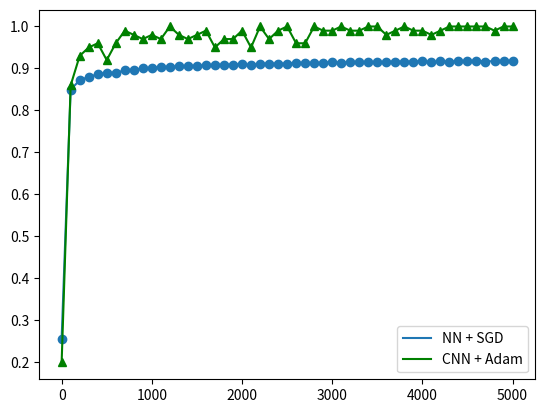

Write the Python code that produced this figure.
import matplotlib.pyplot as plt
import numpy as np

#data
mnisty0 = [0.2568, 0.8497, 0.872, 0.8801, 0.8861, 0.89, 0.8899, 0.8954, 0.8975, 0.9, 0.9016, 0.9035, 0.904, 0.9048, 0.9058, 0.9065, 0.9076, 0.9092, 0.9085, 0.9094, 0.91, 0.9083, 0.9114, 0.9116, 0.9113, 0.9117, 0.9136, 0.9131, 0.9134, 0.9135, 0.9155, 0.9134, 0.9154, 0.9158, 0.9147, 0.9147, 0.9156, 0.9165, 0.9165, 0.9161, 0.9173, 0.915, 0.9171, 0.9164, 0.9178, 0.9179, 0.9183, 0.9163, 0.9179, 0.9179, 0.9181]

mnisty1 = [0.2, 0.86, 0.93, 0.95, 0.96, 0.92, 0.96, 0.99, 0.98, 0.97, 0.98, 0.97, 1.0, 0.98, 0.97, 0.98, 0.99, 0.95, 0.97, 0.97, 0.99, 0.95, 1.0, 0.97, 0.99, 1.0, 0.96, 0.96, 1.0, 0.99, 0.99, 1.0, 0.99, 0.99, 1.0, 1.0, 0.98, 0.99, 1.0, 0.99, 0.99, 0.98, 0.99, 1.0, 1.0, 1.0, 1.0, 1.0, 0.99, 1.0, 1.0]

mnistx = np.arange(0,5000,100)
mnistx = mnistx.tolist()
mnistx.append(5000)

# print(mnistx)

plt.scatter(mnistx,mnisty0)
plt.plot(mnistx,mnisty0,label='NN + SGD')

plt.plot(mnistx,mnisty1,'g^')
plt.plot(mnistx,mnisty1,'g',label='CNN + Adam')

plt.legend()
plt.show()